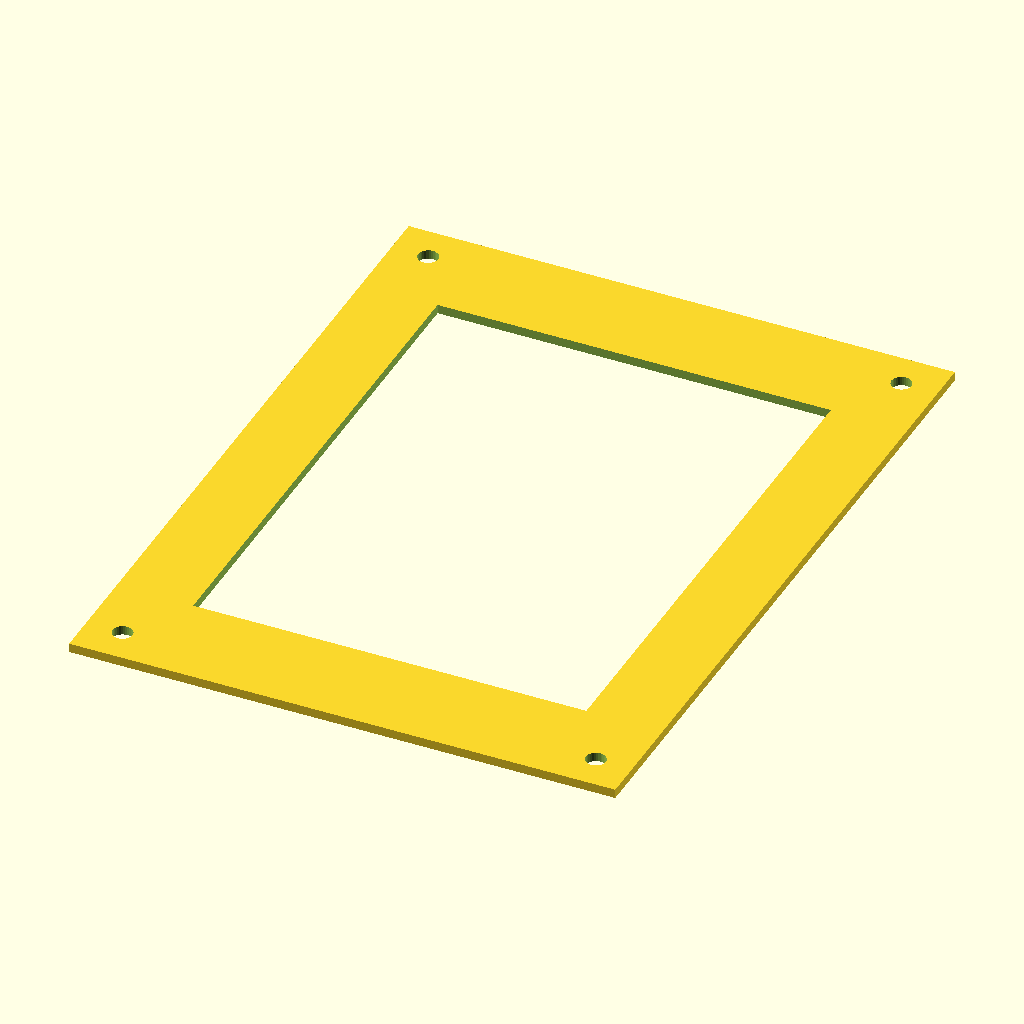
Cell 1: rendered with the file's own defaults.
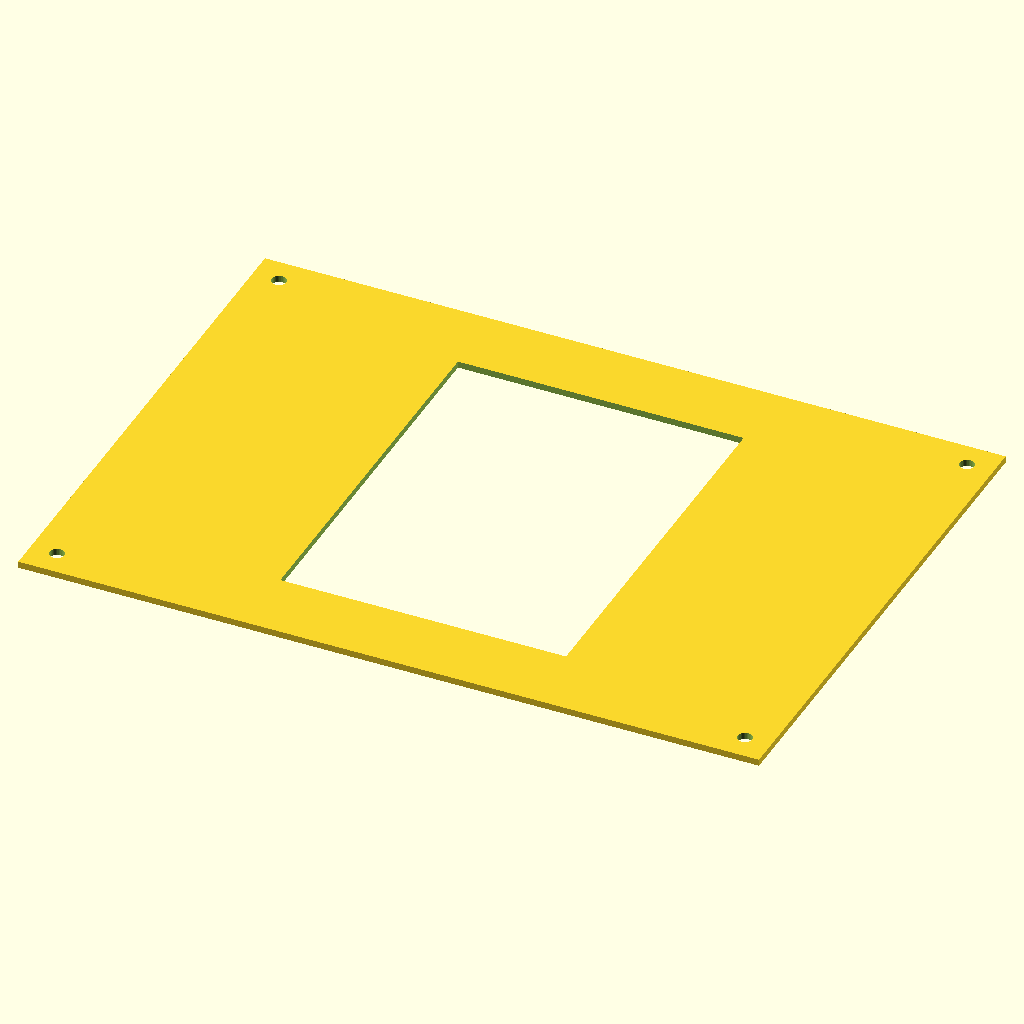
Cell 2 — board_w set to 104, the other parameters unchanged.
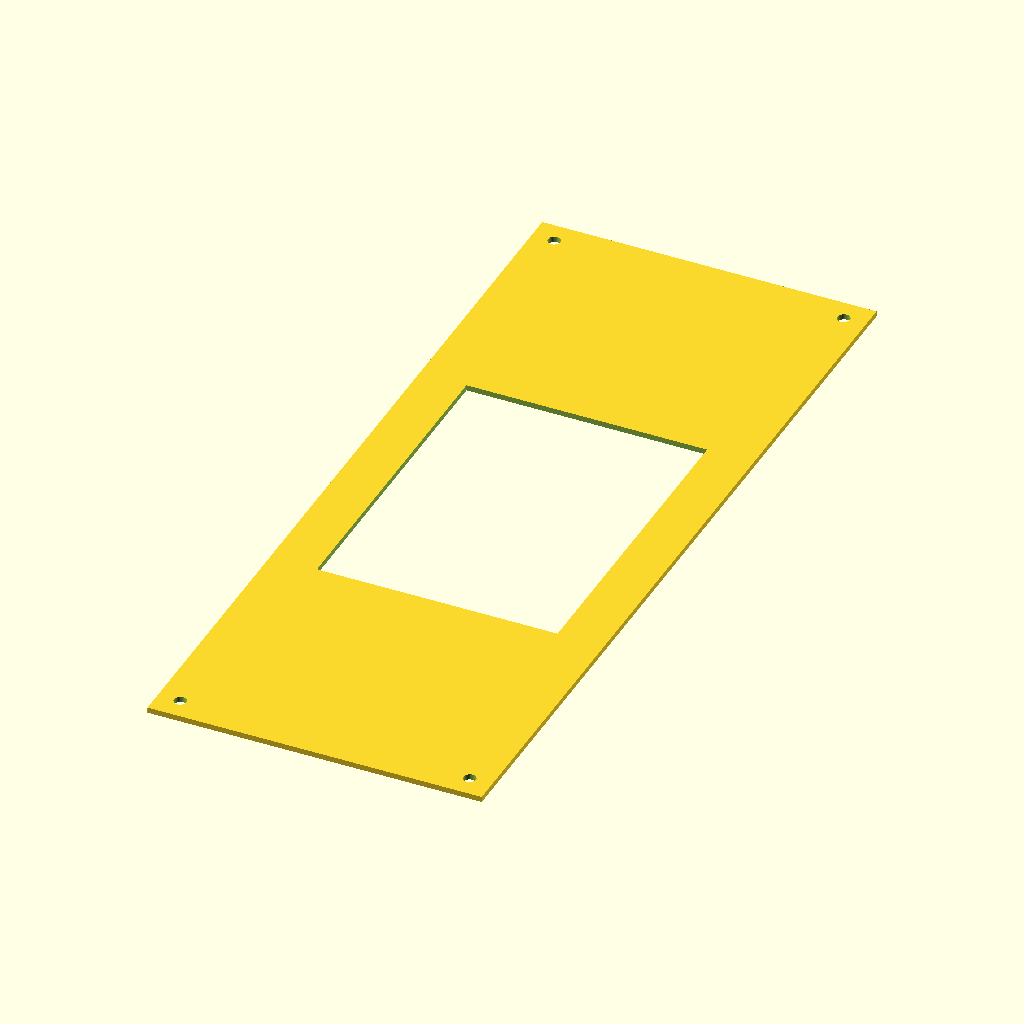
Cell 3: the same model with board_h = 144.
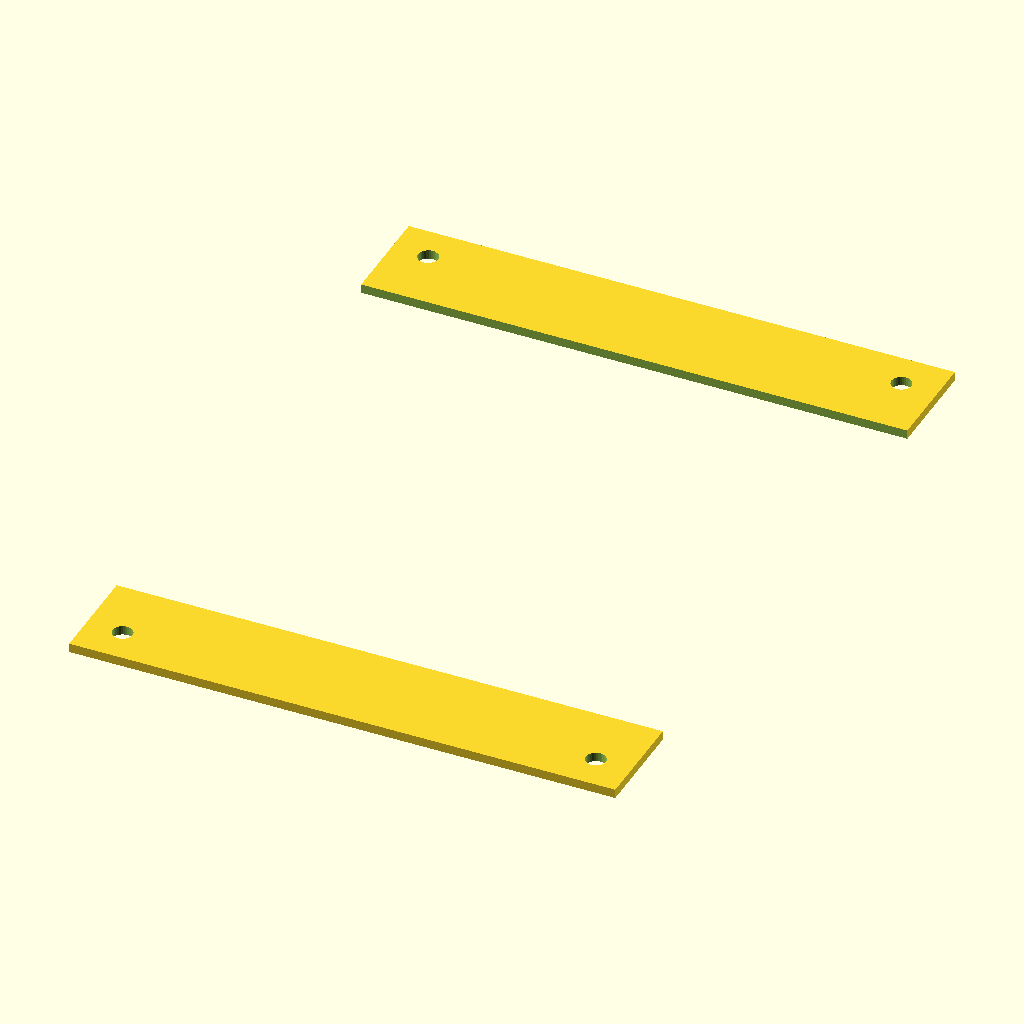
Cell 4: win_w = 86.4 (everything else at default).
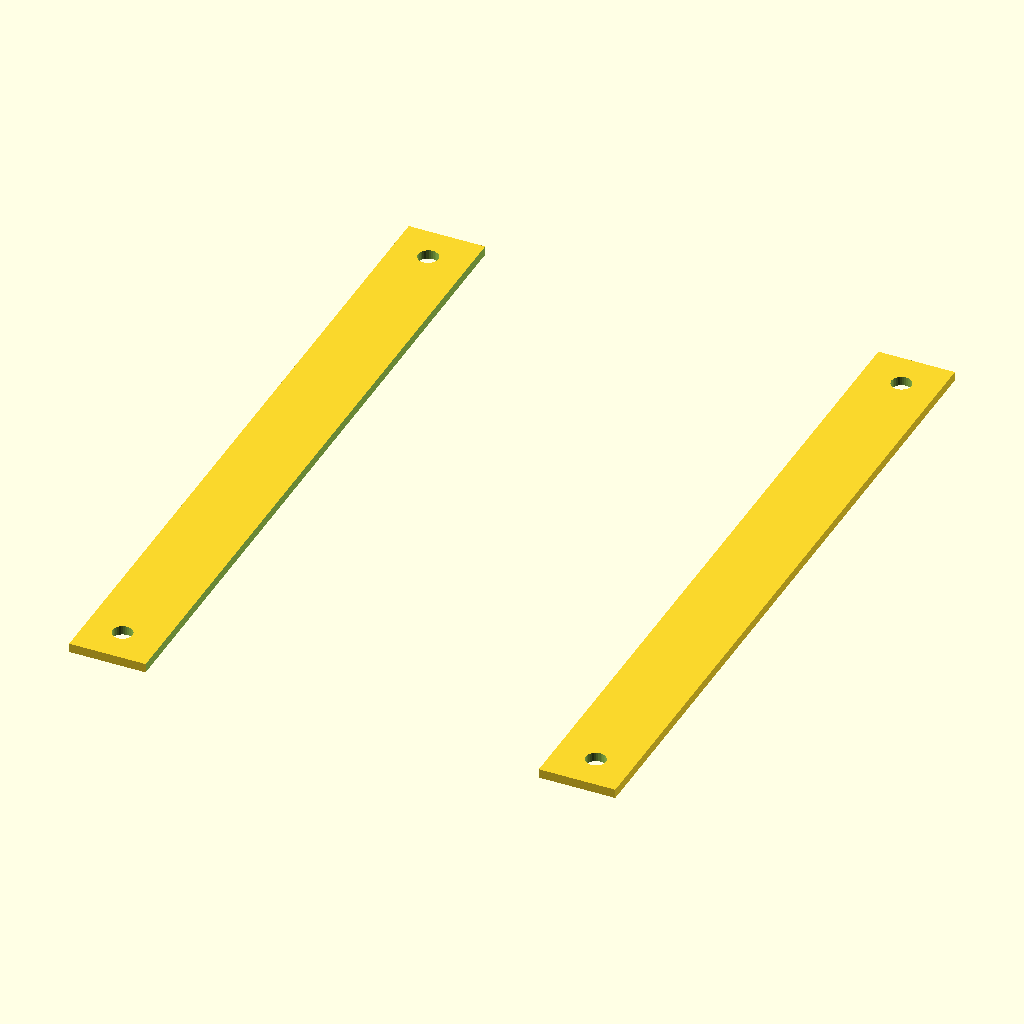
Cell 5: win_h = 115.2 (everything else at default).
All cells are drawn from the same view direction (rotation 55°, 0°, 25°, orthographic, colour scheme Cornfield), but the view is re-fitted for each cell, so position and scale can differ between cells as well as the parameter.
The OpenSCAD source (docs/kbadge-enclosure.scad):
// K-Badge 外壳 · 参数化模型
// ---------------------------------------------------------------
// 用法：
//   1. 装 OpenSCAD（免费，openscad.org），打开本文件
//   2. 改下面「参数」区里的数字（换成你实测 / 卖家图纸上的尺寸）
//   3. 改 part = "panel" / "back" / "base" / "lid"
//   4. 面板和背板：F6 渲染后 File → Export → Export as DXF（拿去激光切割）
//      底座和盖板：F6 渲染后 File → Export → Export as STL（拿去 3D 打印）
//
// 注意：所有尺寸单位是毫米（mm）。参数默认值只是占位，必须按实物改。
// ---------------------------------------------------------------

// ============ 参数 ============

// 屏幕模块的 PCB 外形（不含排针伸出的部分）
board_w = 52.0;
board_h = 72.0;

// 屏幕可视区（能显示字的那块玻璃）
win_w = 43.2;
win_h = 57.6;

// 可视区中心相对 PCB 中心的偏移（屏幕不在正中时用，一般填 0）
win_off_x = 0.0;
win_off_y = 0.0;

// 外壳
wall   = 2.0;   // 板厚 / 壁厚
margin = 4.0;   // PCB 边缘到外壳边缘的余量
post_h = 12.0;  // 内部净高（铜柱高度）

// 螺丝
screw_inset = 4.0;  // 螺丝孔中心到外壳边缘
screw_d     = 2.2;  // M2 过孔直径

// 侧边 USB 开孔（相对背板左下角的位置与大小），不合适就先把 usb_cut 设 false
usb_cut = true;
usb_x = 18.0;
usb_y = 0.0;    // 从底面算起
usb_w = 12.0;
usb_h = 5.0;

// 要输出哪个零件
part = "panel";   // panel | back | base | lid

// ============ 以下不用改 ============

W = board_w + 2 * margin;
H = board_h + 2 * margin;
$fn = 32;

module hole_grid() {
    for (x = [screw_inset, W - screw_inset])
        for (y = [screw_inset, H - screw_inset])
            translate([x, y]) circle(d = screw_d);
}

module win() {
    translate([(W - win_w) / 2 + win_off_x, (H - win_h) / 2 + win_off_y])
        square([win_w, win_h]);
}

// 面板：2D，激光切割用
module panel_2d() {
    difference() {
        square([W, H]);
        win();
        hole_grid();
    }
}

// 背板：2D，激光切割用
module back_2d() {
    difference() {
        square([W, H]);
        hole_grid();
    }
}

// 底座：3D，含支撑柱与 USB 开孔
module base_3d() {
    difference() {
        cube([W, H, post_h + wall]);
        translate([wall, wall, wall])
            cube([W - 2 * wall, H - 2 * wall, post_h + wall]);
        if (usb_cut)
            translate([usb_x, usb_y, wall + 2])
                cube([usb_w, wall + 0.2, usb_h]);
    }
    for (x = [screw_inset, W - screw_inset])
        for (y = [screw_inset, H - screw_inset])
            translate([x, y, wall])
                difference() {
                    cylinder(d = 6, h = post_h - 1);
                    translate([0, 0, -0.1])
                        cylinder(d = screw_d, h = post_h + 0.2);
                }
}

// 盖板：3D，带屏幕开窗
module lid_3d() {
    difference() {
        cube([W, H, wall]);
        translate([0, 0, -0.1]) {
            linear_extrude(height = wall + 0.2) win();
            linear_extrude(height = wall + 0.2) hole_grid();
        }
    }
}

// ============ 输出 ============
if (part == "panel")      panel_2d();
else if (part == "back")  back_2d();
else if (part == "base")  base_3d();
else if (part == "lid")   lid_3d();
Customizer parameters (derived from the source; name, type, default, range or options):
board_w: number, default 52
board_h: number, default 72
win_w: number, default 43.2
win_h: number, default 57.6
win_off_x: number, default 0
win_off_y: number, default 0
wall: number, default 2
margin: number, default 4
post_h: number, default 12
screw_inset: number, default 4
screw_d: number, default 2.2
usb_cut: bool, default true
usb_x: number, default 18
usb_y: number, default 0
usb_w: number, default 12
usb_h: number, default 5
part: string, default "panel"
